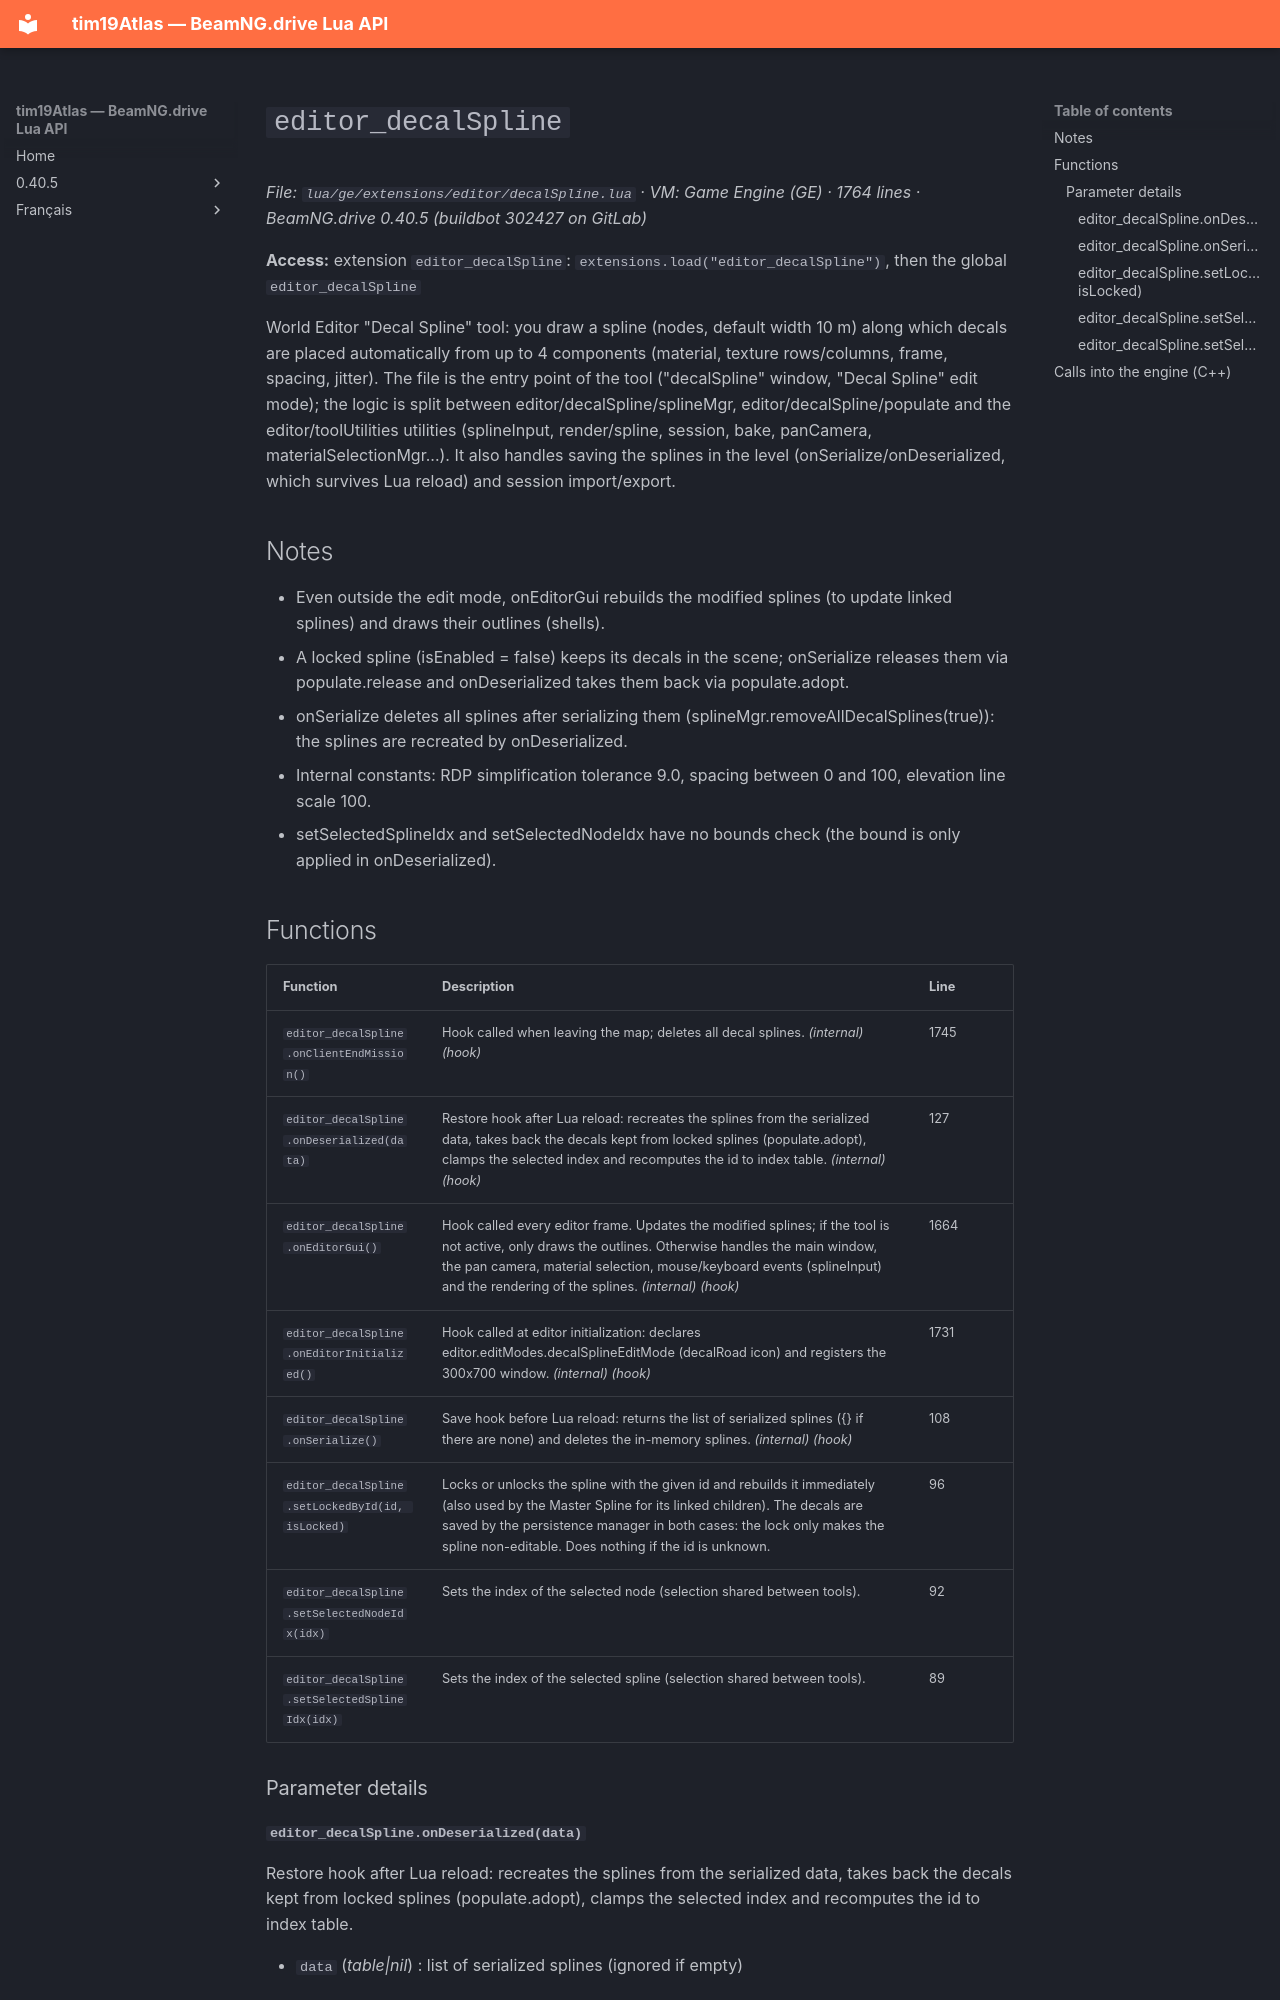

repository: Tim0219800/beamng-lua-atlas · page: 0.40.5/ge/extensions/editor/decalSpline.html · generator: mkdocs

# `editor_decalSpline`

*File: `lua/ge/extensions/editor/decalSpline.lua` · VM: Game Engine (GE) · 1764 lines · BeamNG.drive 0.40.5 (buildbot 302427 on GitLab)*

**Access:** extension `editor_decalSpline`: `extensions.load("editor_decalSpline")`, then the global `editor_decalSpline`

World Editor "Decal Spline" tool: you draw a spline (nodes, default width 10 m) along which decals are placed automatically from up to 4 components (material, texture rows/columns, frame, spacing, jitter). The file is the entry point of the tool ("decalSpline" window, "Decal Spline" edit mode); the logic is split between editor/decalSpline/splineMgr, editor/decalSpline/populate and the editor/toolUtilities utilities (splineInput, render/spline, session, bake, panCamera, materialSelectionMgr...). It also handles saving the splines in the level (onSerialize/onDeserialized, which survives Lua reload) and session import/export.

## Notes

- Even outside the edit mode, onEditorGui rebuilds the modified splines (to update linked splines) and draws their outlines (shells).
- A locked spline (isEnabled = false) keeps its decals in the scene; onSerialize releases them via populate.release and onDeserialized takes them back via populate.adopt.
- onSerialize deletes all splines after serializing them (splineMgr.removeAllDecalSplines(true)): the splines are recreated by onDeserialized.
- Internal constants: RDP simplification tolerance 9.0, spacing between 0 and 100, elevation line scale 100.
- setSelectedSplineIdx and setSelectedNodeIdx have no bounds check (the bound is only applied in onDeserialized).

## Functions

| Function | Description | Line |
|---|---|---|
| `editor_decalSpline.onClientEndMission()` | Hook called when leaving the map; deletes all decal splines. *(internal)* *(hook)* | 1745 |
| `editor_decalSpline.onDeserialized(data)` | Restore hook after Lua reload: recreates the splines from the serialized data, takes back the decals kept from locked splines (populate.adopt), clamps the selected index and recomputes the id to index table. *(internal)* *(hook)* | 127 |
| `editor_decalSpline.onEditorGui()` | Hook called every editor frame. Updates the modified splines; if the tool is not active, only draws the outlines. Otherwise handles the main window, the pan camera, material selection, mouse/keyboard events (splineInput) and the rendering of the splines. *(internal)* *(hook)* | 1664 |
| `editor_decalSpline.onEditorInitialized()` | Hook called at editor initialization: declares editor.editModes.decalSplineEditMode (decalRoad icon) and registers the 300x700 window. *(internal)* *(hook)* | 1731 |
| `editor_decalSpline.onSerialize()` | Save hook before Lua reload: returns the list of serialized splines ({} if there are none) and deletes the in-memory splines. *(internal)* *(hook)* | 108 |
| `editor_decalSpline.setLockedById(id, isLocked)` | Locks or unlocks the spline with the given id and rebuilds it immediately (also used by the Master Spline for its linked children). The decals are saved by the persistence manager in both cases: the lock only makes the spline non-editable. Does nothing if the id is unknown. | 96 |
| `editor_decalSpline.setSelectedNodeIdx(idx)` | Sets the index of the selected node (selection shared between tools). | 92 |
| `editor_decalSpline.setSelectedSplineIdx(idx)` | Sets the index of the selected spline (selection shared between tools). | 89 |
